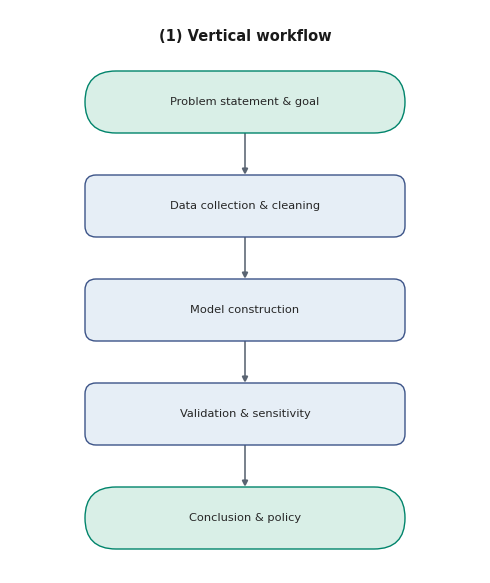
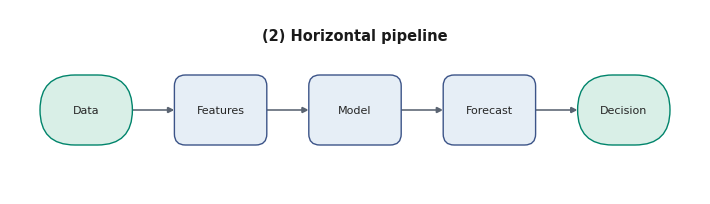
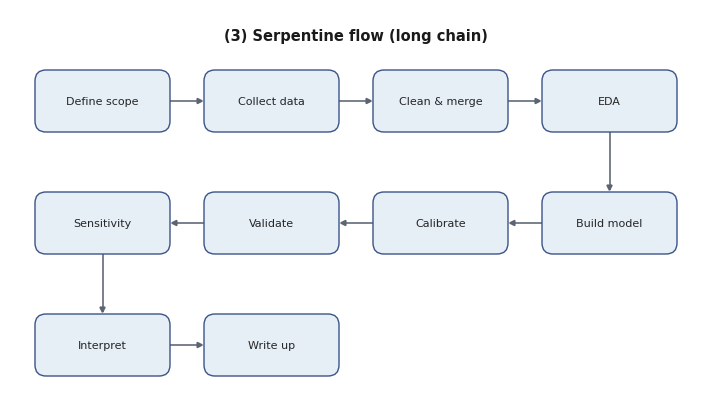
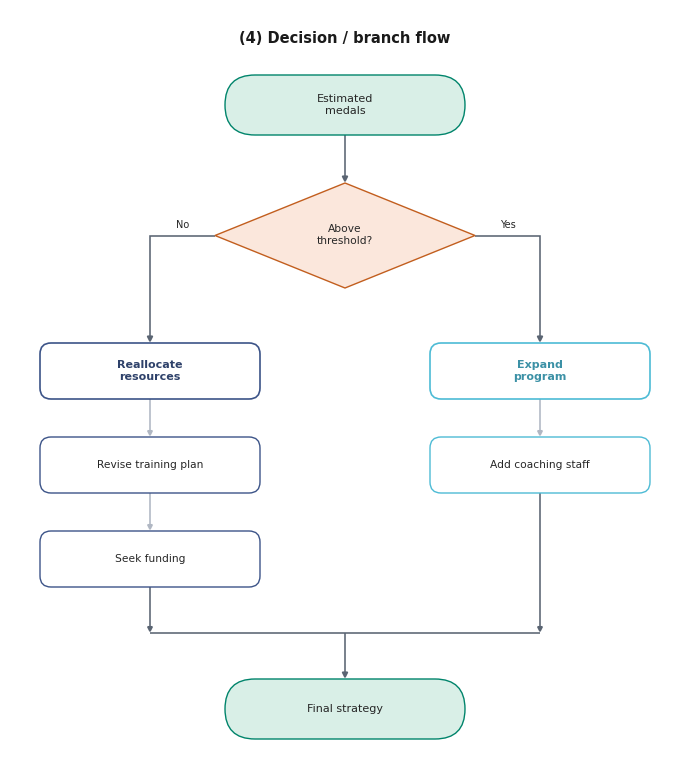
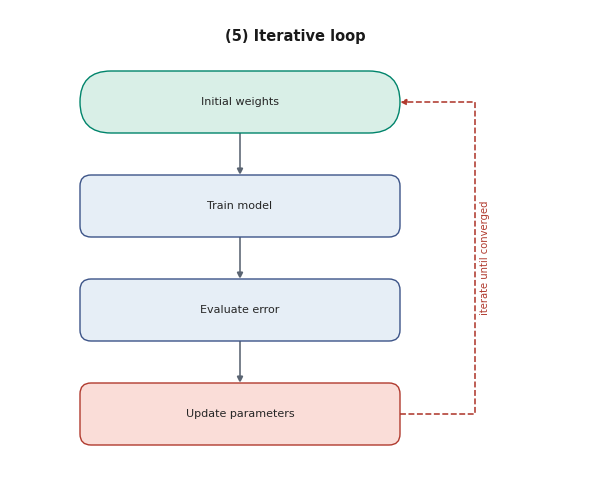
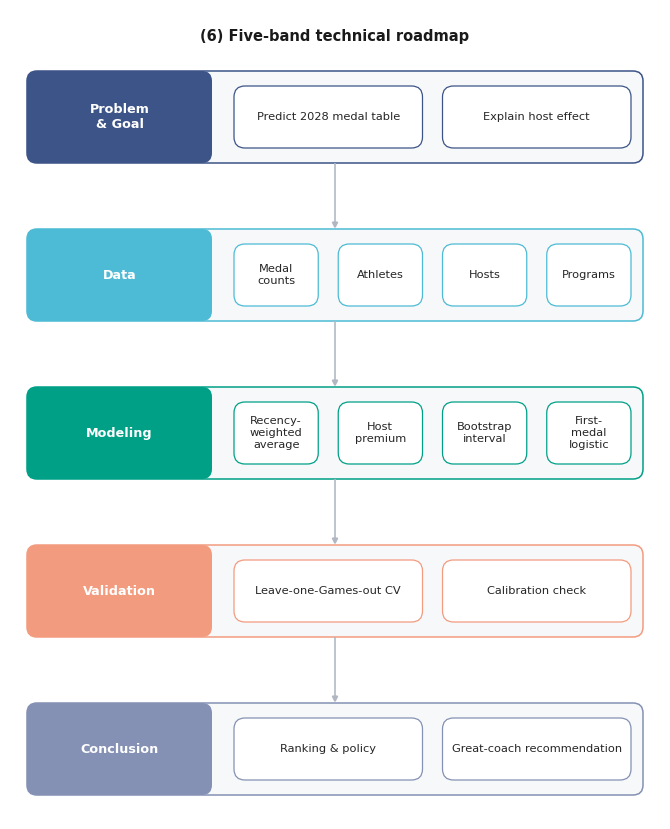
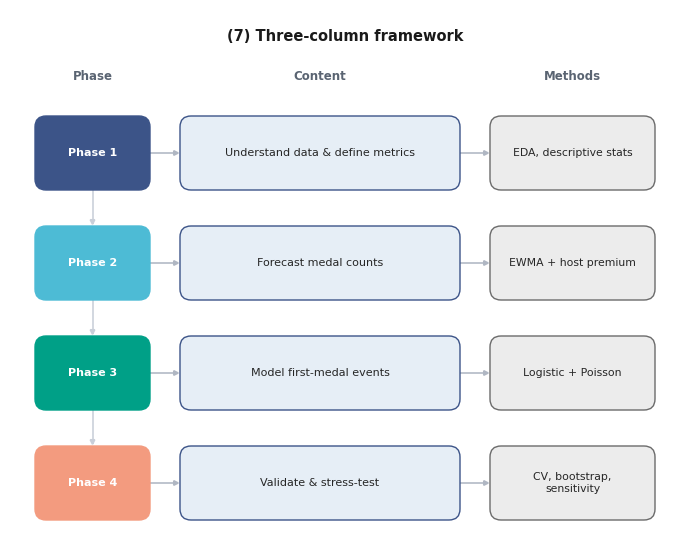
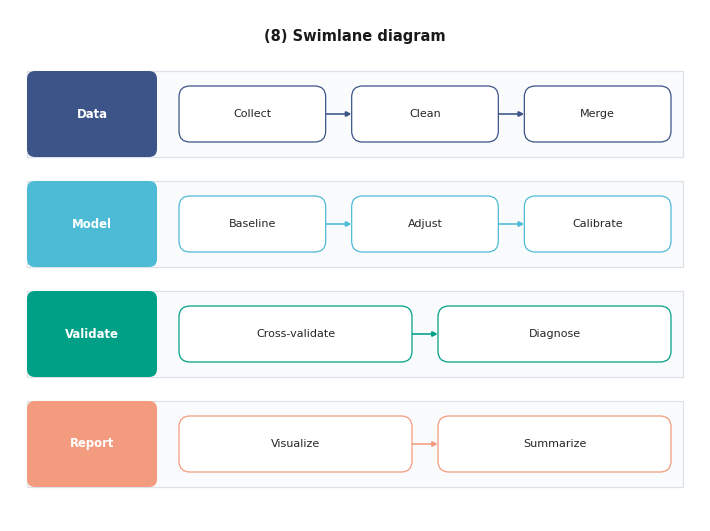
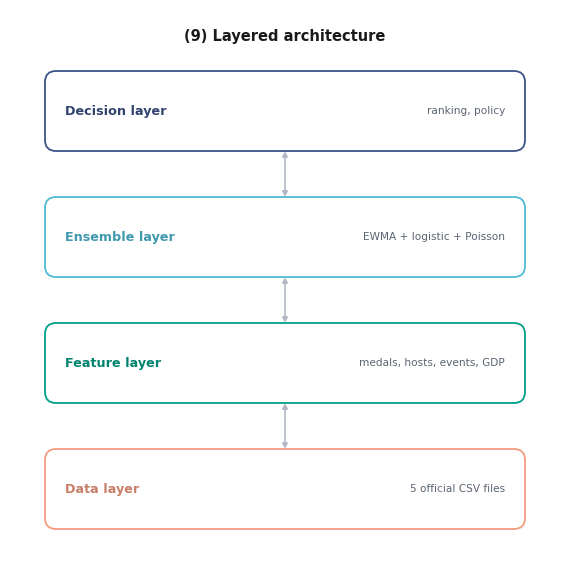
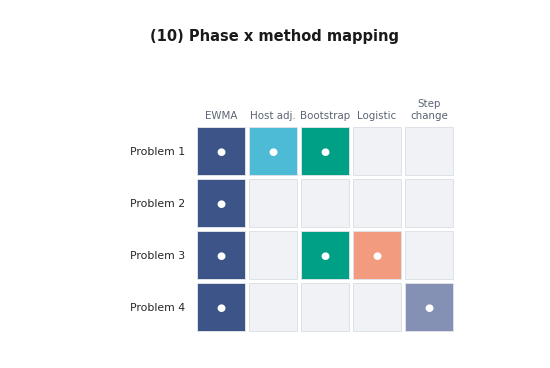
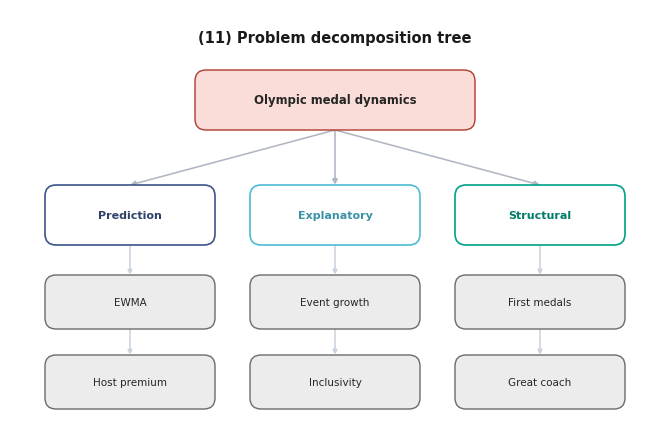
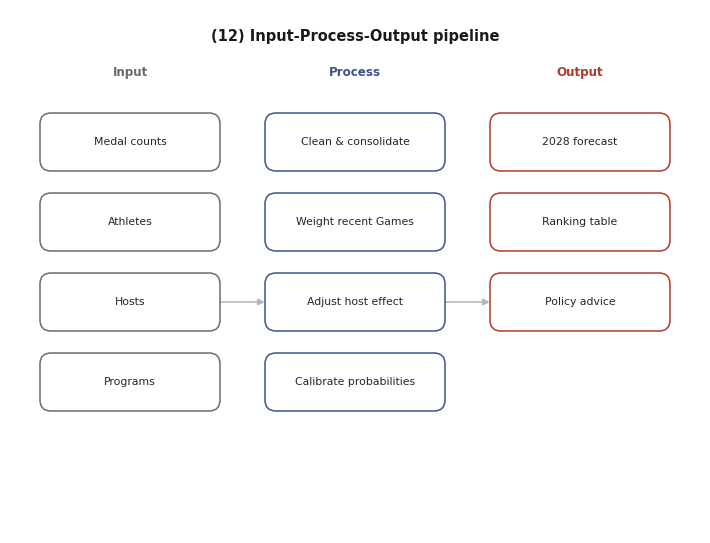
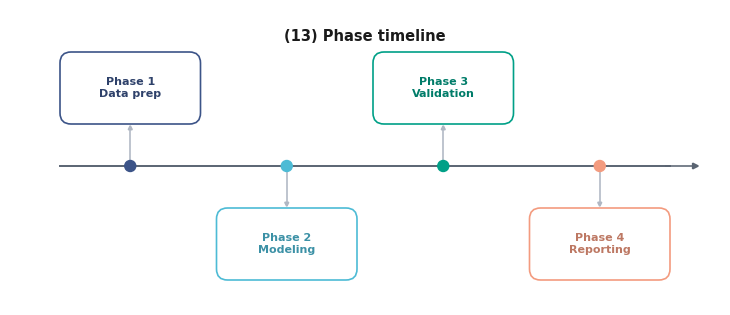
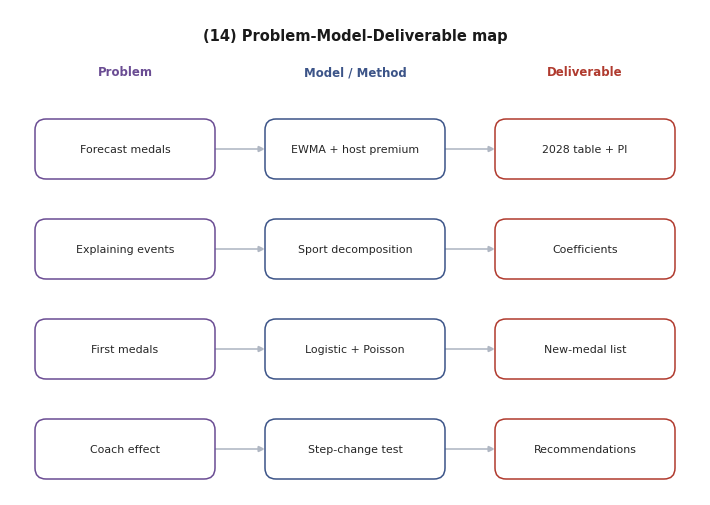

The matplotlib source for these figures, in order:
r"""
flowchart.py — Nature 风格「流程图 / 框架图」模板库（14 种），美赛论文专用。

为什么用代码画流程图？
    draw.io / Graphviz / TikZ 生成的是外部文件，改一个字都要手工拖动，且容易
    出现「箭头指错框、箭头穿过文字、框大小不一」等错误。本模块用 matplotlib
    精确绘制：所有箭头都从「框的边界锚点」出发，坐标由布局函数算出，不可能指错；
    内容全部是字符串参数，可随意替换；输出 PDF(矢量) + PNG(300dpi)。

用法
----
    import sys
    sys.path.insert(0, str(Path(__file__).resolve().parent))
    from flowchart import apply_fc_style, save_figure, flow_vertical, framework_bands

    apply_fc_style()
    fig = flow_vertical(["Problem", "Model", "Validation", "Conclusion"],
                        title="Research workflow")
    save_figure(fig, "fig_framework")          # -> fig_framework.pdf + .png

14 种模板
--------
  1. flow_vertical          纵向线性流程
  2. flow_horizontal        横向线性流程
  3. flow_snake             蛇形流程（超长链条折行）
  4. flow_decision          判断/分支流程（菱形 + Yes/No）
  5. flow_iterative         迭代/循环流程（带反馈回路）
  6. framework_bands        五带技术路线图（MCM 默认框架图）
  7. framework_three_column Phase | Content | Methods 三栏框架
  8. swimlane               泳道图（阶段/角色横泳道）
  9. layered_architecture   分层架构图
 10. method_mapping         Phase × Method 方法映射矩阵
 11. decomposition_tree     问题分解树
 12. ipo_pipeline           Input → Process → Output 数据流水线
 13. timeline_phases        阶段时间轴
 14. problem_model_output   问题 → 模型 → 产出 映射图

直接运行本文件可生成全部 14 张示例图：
    python flowchart.py [输出目录]        # 默认 ./fc_demo
"""

from __future__ import annotations

import math
import os
from pathlib import Path
import sys
import textwrap

import matplotlib
matplotlib.use("Agg")
import matplotlib.pyplot as plt
from matplotlib.patches import FancyArrowPatch, FancyBboxPatch, Polygon, Rectangle
from matplotlib.path import Path

# ---------------------------------------------------------------------------
# 配色（与 nature_plot.py 的 NPG 配色保持一致）
# ---------------------------------------------------------------------------

NEAR_BLACK = "#1A1A1A"
INK = "#262626"
EDGE = "#5A6472"
MUTE = "#8491B4"

# 每种「框类型」= (填充色, 描边色)：浅填充 + 深描边，保证打印可读
FILL = {
    "terminal": ("#D9EFE7", "#00846B"),   # 起止（圆角胶囊）
    "process":  ("#E6EEF6", "#3C5488"),   # 普通处理
    "decision": ("#FBE7DC", "#C25E1E"),   # 判断（菱形）
    "io":       ("#ECECEC", "#6B6B6B"),   # 输入/输出
    "data":     ("#EAE3F2", "#6A4C93"),   # 数据
    "emphasis": ("#FADDD8", "#B03A2E"),   # 强调/关键产出
    "note":     ("#FFF6DC", "#B8860B"),   # 备注
    "ghost":    ("#FFFFFF", "#8491B4"),   # 空心
}
MODE_FILL = ("#F3C6BC", "#A93226")        # 高亮模式框（强调色块）

# 阶段配色（用于 framework / swimlane 的分带底色，保持同色系深浅）
BAND_COLORS = ["#3C5488", "#4DBBD5", "#00A087", "#F39B7F", "#8491B4",
               "#B09C85", "#91D1C2", "#C25E1E"]


def _dark(color: str, f: float = 0.78) -> str:
    """把颜色按比例压暗，用作白底上的彩色文字，保证可读性。"""
    c = color.lstrip("#")
    r, g, b = (int(c[i:i + 2], 16) for i in (0, 2, 4))
    return "#%02X%02X%02X" % (int(r * f), int(g * f), int(b * f))


def apply_fc_style():
    """一键应用流程图 rcParams（与 Nature 风格一致）。"""
    plt.rcParams.update({
        "font.family": "sans-serif",
        "font.sans-serif": ["Arial", "Helvetica", "DejaVu Sans"],
        "font.size": 8.5,
        "mathtext.fontset": "stixsans",
        "figure.dpi": 150,
        "savefig.dpi": 300,
        "savefig.bbox": "tight",
        "savefig.pad_inches": 0.05,
        "pdf.fonttype": 42,       # 文字可编辑
        "ps.fonttype": 42,
        "svg.fonttype": "none",
    })


def save_figure(fig, name, outdir="."):
    """同时导出矢量 PDF 与 300dpi PNG。name 不含扩展名。"""
    os.makedirs(outdir, exist_ok=True)
    pdf_path = os.path.join(outdir, name + ".pdf")
    png_path = os.path.join(outdir, name + ".png")
    fig.savefig(pdf_path)
    fig.savefig(png_path, dpi=300)
    plt.close(fig)
    print(f"saved: {png_path}")
    return pdf_path, png_path


# ---------------------------------------------------------------------------
# 基础绘制原语
# ---------------------------------------------------------------------------

def new_canvas(w: float, h: float):
    """创建以「英寸」为坐标单位的画布：1 数据单位 = 1 英寸。"""
    fig = plt.figure(figsize=(w, h))
    fig.patch.set_facecolor("white")
    ax = fig.add_axes([0, 0, 1, 1])
    ax.set_xlim(0, w)
    ax.set_ylim(0, h)
    ax.set_aspect("equal")
    ax.axis("off")
    return fig, ax


def _wrap(text: str, n: int) -> str:
    """按字符数 n 折行；保留调用方写入的换行。"""
    if n is None or n <= 0:
        return str(text)
    out = []
    for para in str(text).split("\n"):
        if not para.strip():
            out.append("")
            continue
        out.extend(textwrap.wrap(para, n) or [""])
    return "\n".join(out)


def _fit_wrap(text: str, width_in: float, fs: float) -> str:
    """根据框宽和字号估算折行宽度（避免文字溢出框）。"""
    char_w = fs / 72.0 * 0.56          # 单字符近似宽度（英寸）
    n = int(max(4, (width_in - 0.16) / char_w))
    return _wrap(text, n)


def box(ax, x, y, w, h, text="", kind="process", fs=8.0,
        fc=None, ec=None, tc=None, lw=1.0, bold=False, wrap=None, z=3):
    """画一个节点框，返回 9 个边界锚点。

    参数
    ----
    x, y   : 中心坐标（英寸）
    kind   : terminal/process/decision/io/data/emphasis/note/ghost
    tc     : 文字颜色（默认深灰；深底框可传 "white"）
    返回   : dict(c,t,b,l,r,tl,tr,bl,br) —— 连接箭头时请使用这些锚点，
             它们恰好落在框边缘，箭头不会「指进框里」或「指不到框」。
    """
    f_def, e_def = FILL.get(kind, FILL["process"])
    fc = fc or f_def
    ec = ec or e_def

    if kind == "decision":                       # 菱形
        verts = [(x, y + h / 2), (x + w / 2, y), (x, y - h / 2), (x - w / 2, y)]
        ax.add_patch(Polygon(verts, closed=True, facecolor=fc, edgecolor=ec,
                             linewidth=lw, zorder=z, joinstyle="miter"))
        tw = w * 0.62
    else:
        if kind == "terminal":                   # 胶囊
            r = min(w, h) / 2.0 * 0.999
        else:                                    # 圆角矩形
            r = min(0.11, h * 0.32, w * 0.32)
        ax.add_patch(FancyBboxPatch(
            (x - w / 2, y - h / 2), w, h,
            boxstyle=f"round,pad=0,rounding_size={r:.5f}",
            facecolor=fc, edgecolor=ec, linewidth=lw, zorder=z,
            mutation_aspect=1))
        tw = w

    if text:
        ax.text(x, y, _fit_wrap(text, tw, fs), ha="center", va="center",
                fontsize=fs, color=tc or INK, zorder=z + 1, linespacing=1.25,
                fontweight="bold" if bold else "normal")

    return {"c": (x, y), "t": (x, y + h / 2), "b": (x, y - h / 2),
            "l": (x - w / 2, y), "r": (x + w / 2, y),
            "tl": (x - w / 2, y + h / 2), "tr": (x + w / 2, y + h / 2),
            "bl": (x - w / 2, y - h / 2), "br": (x + w / 2, y - h / 2)}


def poly_arrow(ax, pts, color=EDGE, lw=1.15, arrow=True, style="-|>",
               ms=9, z=2, ls="-", both=False):
    """沿给定折线画箭头（2 点=直线，3+ 点=折线/肘形）。"""
    verts = [tuple(p) for p in pts]
    codes = [Path.MOVETO] + [Path.LINETO] * (len(verts) - 1)
    st = "<|-|>" if both else style
    ax.add_patch(FancyArrowPatch(
        path=Path(verts, codes), arrowstyle=st if arrow else "-",
        mutation_scale=ms, lw=lw, color=color, zorder=z,
        shrinkA=0, shrinkB=0, linestyle=ls,
        joinstyle="miter", capstyle="butt"))


def line(ax, pts, color=EDGE, lw=1.15, z=2, ls="-"):
    """画无箭头折线。"""
    xs = [p[0] for p in pts]
    ys = [p[1] for p in pts]
    ax.plot(xs, ys, color=color, lw=lw, zorder=z, ls=ls,
            solid_capstyle="butt")


def link(ax, A, sa, B, sb, color=EDGE, lw=1.15, style="-|>", ms=9, z=2,
         ls="-"):
    """两点直连箭头：从 A 的 sa 锚点到 B 的 sb 锚点。"""
    poly_arrow(ax, [A[sa], B[sb]], color=color, lw=lw, style=style,
               ms=ms, z=z, ls=ls)


def elbow(ax, A, sa, B, sb, color=EDGE, lw=1.15, ms=9, z=2):
    """正交（直角）连线：自动在水平/垂直段之间切换，避免斜穿文字。"""
    p0, p1 = A[sa], B[sb]
    hor_a = sa in ("l", "r")
    hor_b = sb in ("l", "r")
    if hor_a and hor_b:
        mx = (p0[0] + p1[0]) / 2.0
        pts = [p0, (mx, p0[1]), (mx, p1[1]), p1]
    elif (not hor_a) and (not hor_b):
        my = (p0[1] + p1[1]) / 2.0
        pts = [p0, (p0[0], my), (p1[0], my), p1]
    elif hor_a and not hor_b:                 # r/l -> t/b
        pts = [p0, (p1[0], p0[1]), p1]
    else:                                     # t/b -> l/r
        pts = [p0, (p0[0], p1[1]), p1]
    poly_arrow(ax, pts, color=color, lw=lw, ms=ms, z=z)


def tag(ax, p, text, color=INK, fs=7.0, dx=0.0, dy=0.0):
    """在箭头上/旁加文字标签（带白底，避免压线）。"""
    ax.text(p[0] + dx, p[1] + dy, text, ha="center", va="center",
            fontsize=fs, color=color, zorder=6,
            bbox=dict(boxstyle="round,pad=0.12", fc="white", ec="none", alpha=0.92))


def header(ax, w, h, title, sub=None):
    """图上方的标题（不进 caption），返回内容区顶部 y。"""
    y = h - 0.24
    if title:
        ax.text(w / 2, y, title, ha="center", va="top", fontsize=10.5,
                fontweight="bold", color=NEAR_BLACK, zorder=6)
        y -= 0.30
    if sub:
        ax.text(w / 2, y, sub, ha="center", va="top", fontsize=8,
                color=EDGE, zorder=6)
        y -= 0.24
    return y - 0.12


# ===========================================================================
# 1. 纵向线性流程
# ===========================================================================

def flow_vertical(labels, kinds=None, title=None, bw=3.2, bh=0.62, gap=0.42,
                  w=None, fs=8.2):
    """自上而下的线性流程。labels 为字符串列表，kinds 自定义框类型。"""
    n = len(labels)
    kinds = kinds or (["terminal"] + ["process"] * (n - 2) + ["terminal"]
                      if n >= 2 else ["terminal"])
    w = w or (bw + 1.6)
    body = n * bh + (n - 1) * gap
    h = body + 0.95
    fig, ax = new_canvas(w, h)
    ytop = header(ax, w, h, title)
    cx = w / 2
    y = ytop - bh / 2
    boxes = []
    for i, lab in enumerate(labels):
        boxes.append(box(ax, cx, y, bw, bh, lab, kind=kinds[i], fs=fs))
        y -= (bh + gap)
    for i in range(n - 1):
        link(ax, boxes[i], "b", boxes[i + 1], "t")
    return fig


# ===========================================================================
# 2. 横向线性流程
# ===========================================================================

def flow_horizontal(labels, kinds=None, title=None, bh=0.70, gap=0.42,
                    margin=0.35, w=7.0, fs=8.0):
    """自左而右的线性流程。"""
    n = len(labels)
    kinds = kinds or (["terminal"] + ["process"] * (n - 2) + ["terminal"]
                      if n >= 2 else ["terminal"])
    h = 1.95 if title else 1.55
    bw = (w - 2 * margin - (n - 1) * gap) / n
    fig, ax = new_canvas(w, h)
    ytop = header(ax, w, h, title)
    y = ytop - bh / 2 - 0.05
    x = margin + bw / 2
    boxes = []
    for i, lab in enumerate(labels):
        boxes.append(box(ax, x, y, bw, bh, lab, kind=kinds[i], fs=fs))
        x += (bw + gap)
    for i in range(n - 1):
        link(ax, boxes[i], "r", boxes[i + 1], "l")
    return fig


# ===========================================================================
# 3. 蛇形流程（超长链条折行）
# ===========================================================================

def flow_snake(labels, ncol=4, title=None, bw=1.35, bh=0.62, gap=0.34,
               rowgap=0.60, margin=0.30, fs=8.0):
    """蛇形折行流程：行内左→右、右→左交替，行末用肘形箭头折到下一行。"""
    n = len(labels)
    nrow = math.ceil(n / ncol)
    w = 2 * margin + ncol * bw + (ncol - 1) * gap
    h = nrow * bh + (nrow - 1) * rowgap + 0.95
    fig, ax = new_canvas(w, h)
    ytop = header(ax, w, h, title)

    pos, boxes = [], []
    for i in range(n):
        r, c = divmod(i, ncol)
        c_eff = c if r % 2 == 0 else (ncol - 1 - c)
        x = margin + bw / 2 + c_eff * (bw + gap)
        y = ytop - bh / 2 - r * (bh + rowgap)
        pos.append((r, c_eff, x, y, c))
        boxes.append(box(ax, x, y, bw, bh, labels[i],
                         kind="process", fs=fs))

    for i in range(n - 1):
        r0, _, x0, y0, c0 = pos[i]
        r1, _, x1, y1, c1 = pos[i + 1]
        A, B = boxes[i], boxes[i + 1]
        if r0 == r1:                                  # 同行：水平箭头
            if x1 > x0:
                link(ax, A, "r", B, "l")
            else:
                link(ax, A, "l", B, "r")
        else:                                         # 换行：底→顶 Z 形折线
            my = (A["b"][1] + B["t"][1]) / 2.0
            poly_arrow(ax, [A["b"], (A["b"][0], my),
                            (B["t"][0], my), B["t"]])
    return fig


# ===========================================================================
# 4. 判断/分支流程
# ===========================================================================

def flow_decision(start, question, branches, end, title=None, w=6.8,
                  sh=0.60, dh=1.05, bh=0.56, gap=0.38, fs=8.0,
                  margin=0.35, yes_no=True):
    """判断分支流程（菱形判断 + Yes/No 分支 + 汇合总线）。

    branches : [(分支结果标签, [该分支下的步骤...]), ...]，通常 2 支。
    分支框宽度按画布自适应，左右留边，绝不越界；分支下方用汇合总线收束，
    再进入 end，不产生交叉线。
    """
    nb = len(branches)
    bw = min(2.2, (w - 2 * margin - 0.45 * (nb - 1)) / nb)
    span = (w - 2 * margin - bw)
    centers = ([margin + bw / 2 + i * span / (nb - 1) for i in range(nb)]
               if nb > 1 else [w / 2])
    cx = w / 2
    dw = 2 * min(1.30, max(0.85, (cx - centers[0]) - 0.30))

    def col_h(k):
        return bh + (k * (gap + bh) if k else 0)

    maxcol = max(col_h(len(s)) for _, s in branches)
    g1, g2, g3, g4 = 0.48, 0.55, 0.46, 0.46
    Hc = sh + g1 + dh + g2 + maxcol + g3 + g4 + sh
    top_m = 0.70 if title else 0.30
    h = Hc + top_m + 0.25
    fig, ax = new_canvas(w, h)
    if title:
        ax.text(w / 2, h - 0.26, title, ha="center", va="top", fontsize=10.5,
                fontweight="bold", color=NEAR_BLACK, zorder=6)
    top = h - top_m

    # 起始框
    yS = top - sh / 2
    S = box(ax, cx, yS, min(2.4, w - 2 * margin), sh, start, kind="terminal")
    # 判断菱形
    yD = yS - sh / 2 - g1 - dh / 2
    D = box(ax, cx, yD, dw, dh, question, kind="decision", fs=fs - 0.3)
    link(ax, S, "b", D, "t")

    # 分支列
    yB0 = yD - dh / 2 - g2 - bh / 2
    lasts = []
    for i, (lab, steps) in enumerate(branches):
        x = centers[i]
        col = BAND_COLORS[i % len(BAND_COLORS)]
        fb = box(ax, x, yB0, bw, bh, lab, kind="process",
                 fc="white", ec=col, tc=_dark(col), fs=fs, lw=1.2, bold=True)
        sa = "l" if x < cx else "r"
        poly_arrow(ax, [D[sa], (x, D[sa][1]), fb["t"]], color=EDGE)
        if yes_no:
            tag(ax, ((D[sa][0] + x) / 2, D[sa][1] + 0.10),
                "No" if sa == "l" else "Yes")
        yy = yB0 - (bh + gap)
        prev = fb
        for s in steps:
            bb = box(ax, x, yy, bw, bh, s, kind="process",
                     fc="white", ec=col, fs=fs - 0.3)
            link(ax, prev, "b", bb, "t", color="#B0B7C3", ms=8)
            prev = bb
            yy -= (bh + gap)
        lasts.append(prev["b"])

    # 汇合总线
    ybus = min(p[1] for p in lasts) - g3
    for lb in lasts:
        poly_arrow(ax, [lb, (lb[0], ybus)], ms=8)
    xs_ = sorted(p[0] for p in lasts)
    line(ax, [(xs_[0], ybus), (xs_[-1], ybus)])
    E = box(ax, cx, ybus - g4 - sh / 2, min(2.4, w - 2 * margin), sh, end,
            kind="terminal")
    poly_arrow(ax, [(cx, ybus), E["t"]])
    return fig


# ===========================================================================
# 5. 迭代/循环流程
# ===========================================================================

def flow_iterative(labels, loop_label="iterate until converged",
                   title=None, bw=3.2, bh=0.62, gap=0.42, w=None, fs=8.0):
    """带反馈回路的迭代流程：最后一个框用回路箭头指回第一个框。"""
    n = len(labels)
    w = w or (bw + 2.6)
    body = n * bh + (n - 1) * gap
    h = body + 0.95
    fig, ax = new_canvas(w, h)
    ytop = header(ax, w, h, title)
    cx = w / 2 - 0.55
    y = ytop - bh / 2
    boxes = []
    for i, lab in enumerate(labels):
        k = "terminal" if i == 0 else ("process" if i < n - 1 else "emphasis")
        boxes.append(box(ax, cx, y, bw, bh, lab, kind=k, fs=fs))
        y -= (bh + gap)
    for i in range(n - 1):
        link(ax, boxes[i], "b", boxes[i + 1], "t")
    # 反馈回路：最后一个框右侧 -> 右侧竖线 -> 第一个框右侧
    xr = cx + bw / 2 + 0.75
    A, B = boxes[-1], boxes[0]
    poly_arrow(ax, [A["r"], (xr, A["r"][1]), (xr, B["r"][1]), B["r"]],
               color="#B03A2E", ls="--")
    ax.text(xr + 0.10, (A["r"][1] + B["r"][1]) / 2, loop_label, rotation=90,
            ha="center", va="center", fontsize=7.2, color="#B03A2E", zorder=6)
    return fig


# ===========================================================================
# 6. 五带技术路线图（MCM 默认框架图）
# ===========================================================================

def framework_bands(bands, title=None, w=6.6, band_h=0.92, gap=0.36,
                    label_w=1.85, fs=8.2, title_fs=9.2):
    """五带技术路线图：左侧阶段标签 + 右侧内容块，条带间用向下箭头串联。

    bands : [(阶段名, [内容块1, 内容块2, ...]), ...]
    """
    n = len(bands)
    h = n * band_h + (n - 1) * (gap + 0.30) + (0.95 if title else 0.4)
    fig, ax = new_canvas(w, h)
    ytop = header(ax, w, h, title)

    band_boxes = []
    y = ytop - band_h / 2
    for i, (name, chips) in enumerate(bands):
        col = BAND_COLORS[i % len(BAND_COLORS)]
        # 整条带
        ax.add_patch(FancyBboxPatch(
            (0.22, y - band_h / 2), w - 0.44, band_h,
            boxstyle="round,pad=0,rounding_size=0.10",
            facecolor="#F7F8FA", edgecolor=col, linewidth=1.1, zorder=1))
        # 左侧阶段标签（实色）
        ax.add_patch(FancyBboxPatch(
            (0.22, y - band_h / 2), label_w, band_h,
            boxstyle="round,pad=0,rounding_size=0.10",
            facecolor=col, edgecolor=col, linewidth=0, zorder=2))
        ax.text(0.22 + label_w / 2, y, _wrap(name, 12), ha="center",
                va="center", fontsize=title_fs, color="white",
                fontweight="bold", zorder=3, linespacing=1.2)
        # 右侧内容块
        x0 = 0.22 + label_w + 0.22
        x1 = w - 0.34
        m = len(chips)
        if m:
            cg = 0.20
            cw = (x1 - x0 - (m - 1) * cg) / m
            for j, chip in enumerate(chips):
                cxc = x0 + cw / 2 + j * (cw + cg)
                box(ax, cxc, y, cw, band_h - 0.30, chip,
                    kind="process", fc="white", ec=col, fs=fs, lw=0.9)
        band_boxes.append((y, col, name))
        # 条带间向下箭头（在带间隙中）
        if i < n - 1:
            ya = y - band_h / 2                     # 本带底边
            yb = ya - (gap + 0.30)                  # 下一带顶边
            poly_arrow(ax, [(w / 2, ya), (w / 2, yb)], color="#B0B7C3", ms=9)
        y -= (band_h + gap + 0.30)
    return fig


# ===========================================================================
# 7. 三栏框架图（Phase | Content | Methods）
# ===========================================================================

def framework_three_column(rows, title=None, w=6.8, row_h=0.80, gap=0.30,
                           fs=8.0, headers=("Phase", "Content", "Methods")):
    """三栏框架：左=阶段（纵向串联），中=研究内容，右=方法。

    rows : [(阶段, 内容, 方法), ...]
    """
    n = len(rows)
    h = n * row_h + (n - 1) * gap + 1.30
    fig, ax = new_canvas(w, h)
    ytop = header(ax, w, h, title)

    m = 0.30
    cw1, cw3 = 1.15, 1.65
    cw2 = w - 2 * m - cw1 - cw3 - 0.6
    x1 = m + cw1 / 2
    x2 = m + cw1 + 0.3 + cw2 / 2
    x3 = m + cw1 + 0.3 + cw2 + 0.3 + cw3 / 2
    # 表头
    for xc, htxt in [(x1, headers[0]), (x2, headers[1]), (x3, headers[2])]:
        ax.text(xc, ytop - 0.06, htxt, ha="center", va="center",
                fontsize=8.5, fontweight="bold", color=EDGE, zorder=5)

    y = ytop - 0.42 - row_h / 2
    prev = None
    for i, (ph, ct, me) in enumerate(rows):
        col = BAND_COLORS[i % len(BAND_COLORS)]
        b1 = box(ax, x1, y, cw1, row_h - 0.06, ph, kind="ghost",
                 fc=col, ec=col, tc="white", fs=fs, bold=True)
        b2 = box(ax, x2, y, cw2, row_h - 0.06, ct, kind="process", fs=fs)
        b3 = box(ax, x3, y, cw3, row_h - 0.06, me, kind="io", fs=fs - 0.2)
        link(ax, b1, "r", b2, "l", color="#B0B7C3", ms=8)
        link(ax, b2, "r", b3, "l", color="#B0B7C3", ms=8)
        if prev is not None:
            link(ax, prev, "b", b1, "t", color="#C9CFD9", ms=8)
        prev = b1
        y -= (row_h + gap)
    return fig


# ===========================================================================
# 8. 泳道图
# ===========================================================================

def swimlane(lanes, title=None, w=7.0, lane_h=0.86, gap=0.24,
             label_w=1.30, fs=8.0):
    """泳道图：每条泳道一个阶段/角色，泳道内步骤自左向右。

    lanes : [(泳道名, [步骤...]), ...]
    """
    n = len(lanes)
    h = n * lane_h + (n - 1) * gap + (1.05 if title else 0.5)
    fig, ax = new_canvas(w, h)
    ytop = header(ax, w, h, title)

    y = ytop - lane_h / 2
    for i, (name, steps) in enumerate(lanes):
        col = BAND_COLORS[i % len(BAND_COLORS)]
        ax.add_patch(Rectangle((0.22, y - lane_h / 2), w - 0.44, lane_h,
                               facecolor="#FAFBFC", edgecolor="#DDE2E8",
                               linewidth=0.9, zorder=1))
        ax.add_patch(FancyBboxPatch(
            (0.22, y - lane_h / 2), label_w, lane_h,
            boxstyle="round,pad=0,rounding_size=0.08",
            facecolor=col, edgecolor=col, linewidth=0, zorder=2))
        ax.text(0.22 + label_w / 2, y, _wrap(name, 10), ha="center",
                va="center", fontsize=8.4, color="white", fontweight="bold",
                zorder=3)
        k = len(steps)
        if k:
            x0 = 0.22 + label_w + 0.22
            x1 = w - 0.34
            cg = 0.26
            cw = (x1 - x0 - (k - 1) * cg) / k
            prev = None
            for j, s in enumerate(steps):
                xc = x0 + cw / 2 + j * (cw + cg)
                bb = box(ax, xc, y, cw, lane_h - 0.30, s, kind="process",
                         fc="white", ec=col, fs=fs, lw=0.9)
                if prev is not None:
                    link(ax, prev, "r", bb, "l", color=col, ms=8)
                prev = bb
        y -= (lane_h + gap)
    return fig


# ===========================================================================
# 9. 分层架构图
# ===========================================================================

def layered_architecture(layers, title=None, w=5.6, layer_h=0.80, gap=0.46,
                         fs=8.2):
    """分层架构图：自上而下每个层是一个通栏块，层间用双向箭头表示接口。

    layers : [(层名, 说明或子项列表), ...]，自上而下
    """
    n = len(layers)
    h = n * layer_h + (n - 1) * gap + (1.05 if title else 0.5)
    fig, ax = new_canvas(w, h)
    ytop = header(ax, w, h, title)

    y = ytop - layer_h / 2
    for i, (name, detail) in enumerate(layers):
        col = BAND_COLORS[i % len(BAND_COLORS)]
        box(ax, w / 2, y, w - 0.8, layer_h, "", kind="process",
            fc="white", ec=col, lw=1.3)
        xl = w / 2 - (w - 0.8) / 2 + 0.20
        xr = w / 2 + (w - 0.8) / 2 - 0.20
        ax.text(xl, y, name, ha="left", va="center", fontsize=9.2,
                fontweight="bold", color=_dark(col, 0.82), zorder=5)
        if detail:
            dtxt = detail if isinstance(detail, str) else " · ".join(detail)
            ax.text(xr, y, dtxt, ha="right", va="center", fontsize=7.6,
                    color=EDGE, zorder=5)
        if i < n - 1:
            poly_arrow(ax, [(w / 2, y - layer_h / 2),
                            (w / 2, y - layer_h / 2 - gap)], both=True,
                       color="#B0B7C3", ms=8)
        y -= (layer_h + gap)
    return fig


# ===========================================================================
# 10. 方法映射矩阵（Phase × Method）
# ===========================================================================

def method_mapping(phases, methods, mapping, title=None, w=None,
                   cell=0.52, row_label_w=1.6, fs=8.0):
    """方法映射矩阵：行=阶段，列=方法；mapping[i][j]=True 表示使用。

    mapping : 与 phases 等长的列表，每项是与 methods 等长的 0/1 或布尔列表。
    """
    nr, nc = len(phases), len(methods)
    w = w or (row_label_w + nc * cell + 1.2)
    hh = 0.66 if title else 0.36
    h = hh + 0.55 + nr * cell + 0.30
    fig, ax = new_canvas(w, h)
    ytop = header(ax, w, h, title)

    x0 = row_label_w + 0.30
    y0 = ytop - 0.55
    # 列表头
    for j, me in enumerate(methods):
        ax.text(x0 + j * cell + cell / 2, y0 + 0.05, _wrap(me, 10),
                ha="center", va="bottom", fontsize=7.4, rotation=0,
                color=EDGE, zorder=5)
    # 单元格
    for i, ph in enumerate(phases):
        yy = y0 - cell / 2 - i * cell
        ax.text(x0 - 0.10, yy, _wrap(ph, 14), ha="right", va="center",
                fontsize=7.8, color=INK, zorder=5)
        for j in range(nc):
            on = bool(mapping[i][j])
            ax.add_patch(Rectangle(
                (x0 + j * cell + 0.02, yy - cell / 2 + 0.02),
                cell - 0.04, cell - 0.04,
                facecolor=BAND_COLORS[j % len(BAND_COLORS)] if on else "#F0F2F5",
                edgecolor="#DDE2E8", linewidth=0.7, zorder=2))
            if on:
                ax.text(x0 + j * cell + cell / 2, yy, "●", ha="center",
                        va="center", fontsize=7.5, color="white", zorder=3)
    return fig


# ===========================================================================
# 11. 问题分解树
# ===========================================================================

def decomposition_tree(root, branches, title=None, w=6.6, bh=0.60,
                       margin=0.40, fs=8.0, level2=True):
    """两级分解树：root → 若干分支，每条分支下可再挂一串子项。

    branches : [branch, ...] 或 [(branch, [sub...]), ...]
    分支中心按画布宽度均匀分布并留边，左右框不会被裁切。
    """
    norm = []
    for b in branches:
        if isinstance(b, (tuple, list)) and len(b) == 2 and isinstance(b[1], (list, tuple)):
            norm.append((b[0], list(b[1])))
        else:
            norm.append((b, []))
    nb = len(norm)
    bwl = min(1.8, (w - 2 * margin - 0.35 * (nb - 1)) / nb)
    span = w - 2 * margin - bwl
    bxs = ([margin + bwl / 2 + i * span / (nb - 1) for i in range(nb)]
           if nb > 1 else [w / 2])
    maxsub = max((len(s) for _, s in norm), default=0)
    sh_ = bh - 0.06
    g_root, g_sub, g_sib = 0.55, 0.30, 0.26
    subsH = (maxsub * sh_ + max(0, maxsub - 1) * g_sib) if (level2 and maxsub) else 0
    title_h = 0.66 if title else 0.10
    Hc = bh + g_root + bh + (g_sub + subsH if subsH else 0)
    h = Hc + title_h + 0.25
    fig, ax = new_canvas(w, h)
    if title:
        ax.text(w / 2, h - 0.26, title, ha="center", va="top", fontsize=10.5,
                fontweight="bold", color=NEAR_BLACK, zorder=6)
    top = h - title_h

    R = box(ax, w / 2, top - bh / 2, min(2.8, w - 1.2), bh, root,
            kind="emphasis", fs=fs + 0.4, bold=True)
    yb = top - bh - g_root - bh / 2
    for i, (name, subs) in enumerate(norm):
        bx = bxs[i]
        col = BAND_COLORS[i % len(BAND_COLORS)]
        bb = box(ax, bx, yb, bwl, bh, name, kind="process",
                 fc="white", ec=col, tc=_dark(col), fs=fs, lw=1.2, bold=True)
        poly_arrow(ax, [R["b"], (bx, yb + bh / 2)], color="#B0B7C3", ms=8)
        if level2 and subs:
            yy = yb - bh / 2 - g_sub - sh_ / 2
            prev = bb
            for s in subs:
                sb = box(ax, bx, yy, bwl, sh_, s, kind="io", fs=fs - 0.5)
                link(ax, prev, "b", sb, "t", color="#CDD3DC", ms=7)
                prev = sb
                yy -= (sh_ + g_sib)
    return fig


# ===========================================================================
# 12. Input → Process → Output 流水线
# ===========================================================================

def ipo_pipeline(inputs, processes, outputs, title=None, w=7.0, bh=0.58,
                 gap=0.22, fs=7.8, headers=("Input", "Process", "Output")):
    """数据/建模流水线：左=输入，中=处理，右=产出，三列各自纵向堆叠。"""
    nrows = max(len(inputs), len(processes), len(outputs))
    colh = nrows * bh + (nrows - 1) * gap
    h = colh + 1.35 + (1.0 if title else 0.4)
    fig, ax = new_canvas(w, h)
    ytop = header(ax, w, h, title)

    m = 0.35
    cw = (w - 2 * m - 0.9) / 3
    xs = [m + cw / 2, m + cw + 0.45 + cw / 2, m + 2 * (cw + 0.45) + cw / 2]
    cols = [("io", inputs, "#6B6B6B"), ("process", processes, "#3C5488"),
            ("emphasis", outputs, "#B03A2E")]
    col_boxes = []
    for ci, (kind, items, col) in enumerate(cols):
        ax.text(xs[ci], ytop - 0.02, headers[ci], ha="center", va="center",
                fontsize=8.6, fontweight="bold", color=col, zorder=5)
        y = ytop - 0.42 - bh / 2
        blist = []
        for it in items:
            blist.append(box(ax, xs[ci], y, cw, bh, it, kind=kind,
                             fc="white", ec=col, fs=fs, lw=1.1))
            y -= (bh + gap)
        col_boxes.append(blist)
    # 三列之间的箭头（取每列中间行）
    mid = nrows // 2
    for ci in range(2):
        a = col_boxes[ci][min(mid, len(col_boxes[ci]) - 1)]
        b = col_boxes[ci + 1][min(mid, len(col_boxes[ci + 1]) - 1)]
        link(ax, a, "r", b, "l", color="#B0B7C3", ms=10)
    return fig


# ===========================================================================
# 13. 阶段时间轴
# ===========================================================================

def timeline_phases(phases, title=None, w=7.2, bh=0.72, fs=8.0):
    """阶段时间轴：中轴线上标志点，阶段块上下交替，避免拥挤。

    phases : [阶段名, ...] 或 [(阶段名, 说明), ...]
    """
    norm = [(p, None) if isinstance(p, str) else (p[0], p[1]) for p in phases]
    n = len(norm)
    h = 2.30 if not title else 3.05
    fig, ax = new_canvas(w, h)
    ytop = header(ax, w, h, title)

    yaxis = ytop - 0.95
    m = 0.55
    ax.plot([m, w - m], [yaxis, yaxis], color=EDGE, lw=1.4, zorder=2)
    poly_arrow(ax, [(w - m - 0.05, yaxis), (w - m + 0.30, yaxis)],
               color=EDGE, ms=10)
    bw = min(1.5, (w - 2 * m) / max(1, n) - 0.12)
    span = w - 2 * m - bw
    xs = ([m + bw / 2 + i * span / (n - 1) for i in range(n)]
          if n > 1 else [w / 2])
    for i, (name, detail) in enumerate(norm):
        x = xs[i]
        up = (i % 2 == 0)
        yy = yaxis + 0.42 + bh / 2 if up else yaxis - 0.42 - bh / 2
        col = BAND_COLORS[i % len(BAND_COLORS)]
        ax.add_patch(plt.Circle((x, yaxis), 0.055, color=col, zorder=4))
        bb = box(ax, x, yy, bw, bh,
                 name + (("\n" + detail) if detail else ""),
                 kind="process", fc="white", ec=col, tc=_dark(col), fs=fs,
                 lw=1.2, bold=True)
        stem = {"t": (x, yaxis + 0.06), "b": (x, yaxis - 0.06)}
        link(ax, stem, "t" if up else "b", bb, "b" if up else "t",
             color="#B0B7C3", ms=7)
    return fig


# ===========================================================================
# 14. 问题 → 模型 → 产出 映射图
# ===========================================================================

def problem_model_output(problems, models, outputs, title=None, w=7.0,
                         row_h=0.66, gap=0.34, fs=7.9,
                         headers=("Problem", "Model / Method", "Deliverable")):
    """三列对应关系图：每行把「问题」映射到「模型」再映射到「产出」。"""
    n = max(len(problems), len(models), len(outputs))
    h = n * row_h + (n - 1) * gap + 1.30
    fig, ax = new_canvas(w, h)
    ytop = header(ax, w, h, title)

    m = 0.30
    cw = (w - 2 * m - 1.0) / 3
    xs = [m + cw / 2, m + cw + 0.5 + cw / 2, m + 2 * (cw + 0.5) + cw / 2]
    cols = [("data", problems, "#6A4C93"), ("process", models, "#3C5488"),
            ("emphasis", outputs, "#B03A2E")]
    for ci, (kind, items, col) in enumerate(cols):
        ax.text(xs[ci], ytop - 0.02, headers[ci], ha="center", va="center",
                fontsize=8.5, fontweight="bold", color=col, zorder=5)
    y = ytop - 0.46 - row_h / 2
    for i in range(n):
        cells = []
        for ci, (kind, items, col) in enumerate(cols):
            txt = items[i] if i < len(items) else ""
            cells.append(box(ax, xs[ci], y, cw, row_h - 0.06, txt, kind=kind,
                             fc="white", ec=col, fs=fs, lw=1.1))
        link(ax, cells[0], "r", cells[1], "l", color="#B0B7C3", ms=9)
        link(ax, cells[1], "r", cells[2], "l", color="#B0B7C3", ms=9)
        y -= (row_h + gap)
    return fig


# ===========================================================================
# 示例（生成 14 张演示图）
# ===========================================================================

def _demo(outdir="fc_demo"):
    apply_fc_style()
    print(f"writing demo figures to: {os.path.abspath(outdir)}")

    save_figure(flow_vertical(
        ["Problem statement & goal",
         "Data collection & cleaning",
         "Model construction",
         "Validation & sensitivity",
         "Conclusion & policy"],
        title="(1) Vertical workflow"), "01_vertical", outdir)

    save_figure(flow_horizontal(
        ["Data", "Features", "Model", "Forecast", "Decision"],
        title="(2) Horizontal pipeline"), "02_horizontal", outdir)

    save_figure(flow_snake(
        ["Define scope", "Collect data", "Clean & merge", "EDA",
         "Build model", "Calibrate", "Validate", "Sensitivity",
         "Interpret", "Write up"],
        ncol=4, title="(3) Serpentine flow (long chain)"), "03_snake", outdir)

    save_figure(flow_decision(
        "Estimated\nmedals", "Above\nthreshold?",
        [("Reallocate\nresources", ["Revise training plan", "Seek funding"]),
         ("Expand\nprogram", ["Add coaching staff"])],
        "Final strategy", title="(4) Decision / branch flow"),
        "04_decision", outdir)

    save_figure(flow_iterative(
        ["Initial weights", "Train model", "Evaluate error",
         "Update parameters"],
        title="(5) Iterative loop"), "05_iterative", outdir)

    save_figure(framework_bands([
        ("Problem\n& Goal", ["Predict 2028 medal table", "Explain host effect"]),
        ("Data", ["Medal counts", "Athletes", "Hosts", "Programs"]),
        ("Modeling", ["Recency-weighted average", "Host premium",
                      "Bootstrap interval", "First-medal logistic"]),
        ("Validation", ["Leave-one-Games-out CV", "Calibration check"]),
        ("Conclusion", ["Ranking & policy", "Great-coach recommendation"]),
    ], title="(6) Five-band technical roadmap"), "06_framework_bands", outdir)

    save_figure(framework_three_column([
        ("Phase 1", "Understand data & define metrics", "EDA, descriptive stats"),
        ("Phase 2", "Forecast medal counts", "EWMA + host premium"),
        ("Phase 3", "Model first-medal events", "Logistic + Poisson"),
        ("Phase 4", "Validate & stress-test", "CV, bootstrap, sensitivity"),
    ], title="(7) Three-column framework"), "07_three_column", outdir)

    save_figure(swimlane([
        ("Data", ["Collect", "Clean", "Merge"]),
        ("Model", ["Baseline", "Adjust", "Calibrate"]),
        ("Validate", ["Cross-validate", "Diagnose"]),
        ("Report", ["Visualize", "Summarize"]),
    ], title="(8) Swimlane diagram"), "08_swimlane", outdir)

    save_figure(layered_architecture([
        ("Decision layer", "ranking, policy"),
        ("Ensemble layer", "EWMA + logistic + Poisson"),
        ("Feature layer", "medals, hosts, events, GDP"),
        ("Data layer", "5 official CSV files"),
    ], title="(9) Layered architecture"), "09_layered", outdir)

    save_figure(method_mapping(
        ["Problem 1", "Problem 2", "Problem 3", "Problem 4"],
        ["EWMA", "Host adj.", "Bootstrap", "Logistic", "Step change"],
        [[1, 1, 1, 0, 0],
         [1, 0, 0, 0, 0],
         [1, 0, 1, 1, 0],
         [1, 0, 0, 0, 1]],
        title="(10) Phase x method mapping"), "10_method_mapping", outdir)

    save_figure(decomposition_tree(
        "Olympic medal dynamics",
        [("Prediction", ["EWMA", "Host premium"]),
         ("Explanatory", ["Event growth", "Inclusivity"]),
         ("Structural", ["First medals", "Great coach"])],
        title="(11) Problem decomposition tree"), "11_tree", outdir)

    save_figure(ipo_pipeline(
        ["Medal counts", "Athletes", "Hosts", "Programs"],
        ["Clean & consolidate", "Weight recent Games",
         "Adjust host effect", "Calibrate probabilities"],
        ["2028 forecast", "Ranking table", "Policy advice"],
        title="(12) Input-Process-Output pipeline"), "12_ipo", outdir)

    save_figure(timeline_phases([
        ("Phase 1", "Data prep"), ("Phase 2", "Modeling"),
        ("Phase 3", "Validation"), ("Phase 4", "Reporting"),
    ], title="(13) Phase timeline"), "13_timeline", outdir)

    save_figure(problem_model_output(
        ["Forecast medals", "Explaining events", "First medals", "Coach effect"],
        ["EWMA + host premium", "Sport decomposition",
         "Logistic + Poisson", "Step-change test"],
        ["2028 table + PI", "Coefficients", "New-medal list", "Recommendations"],
        title="(14) Problem-Model-Deliverable map"), "14_pmo", outdir)

    print("\nAll 14 flowchart demos written.")


if __name__ == "__main__":
    out = sys.argv[1] if len(sys.argv) > 1 else "fc_demo"
    _demo(out)
